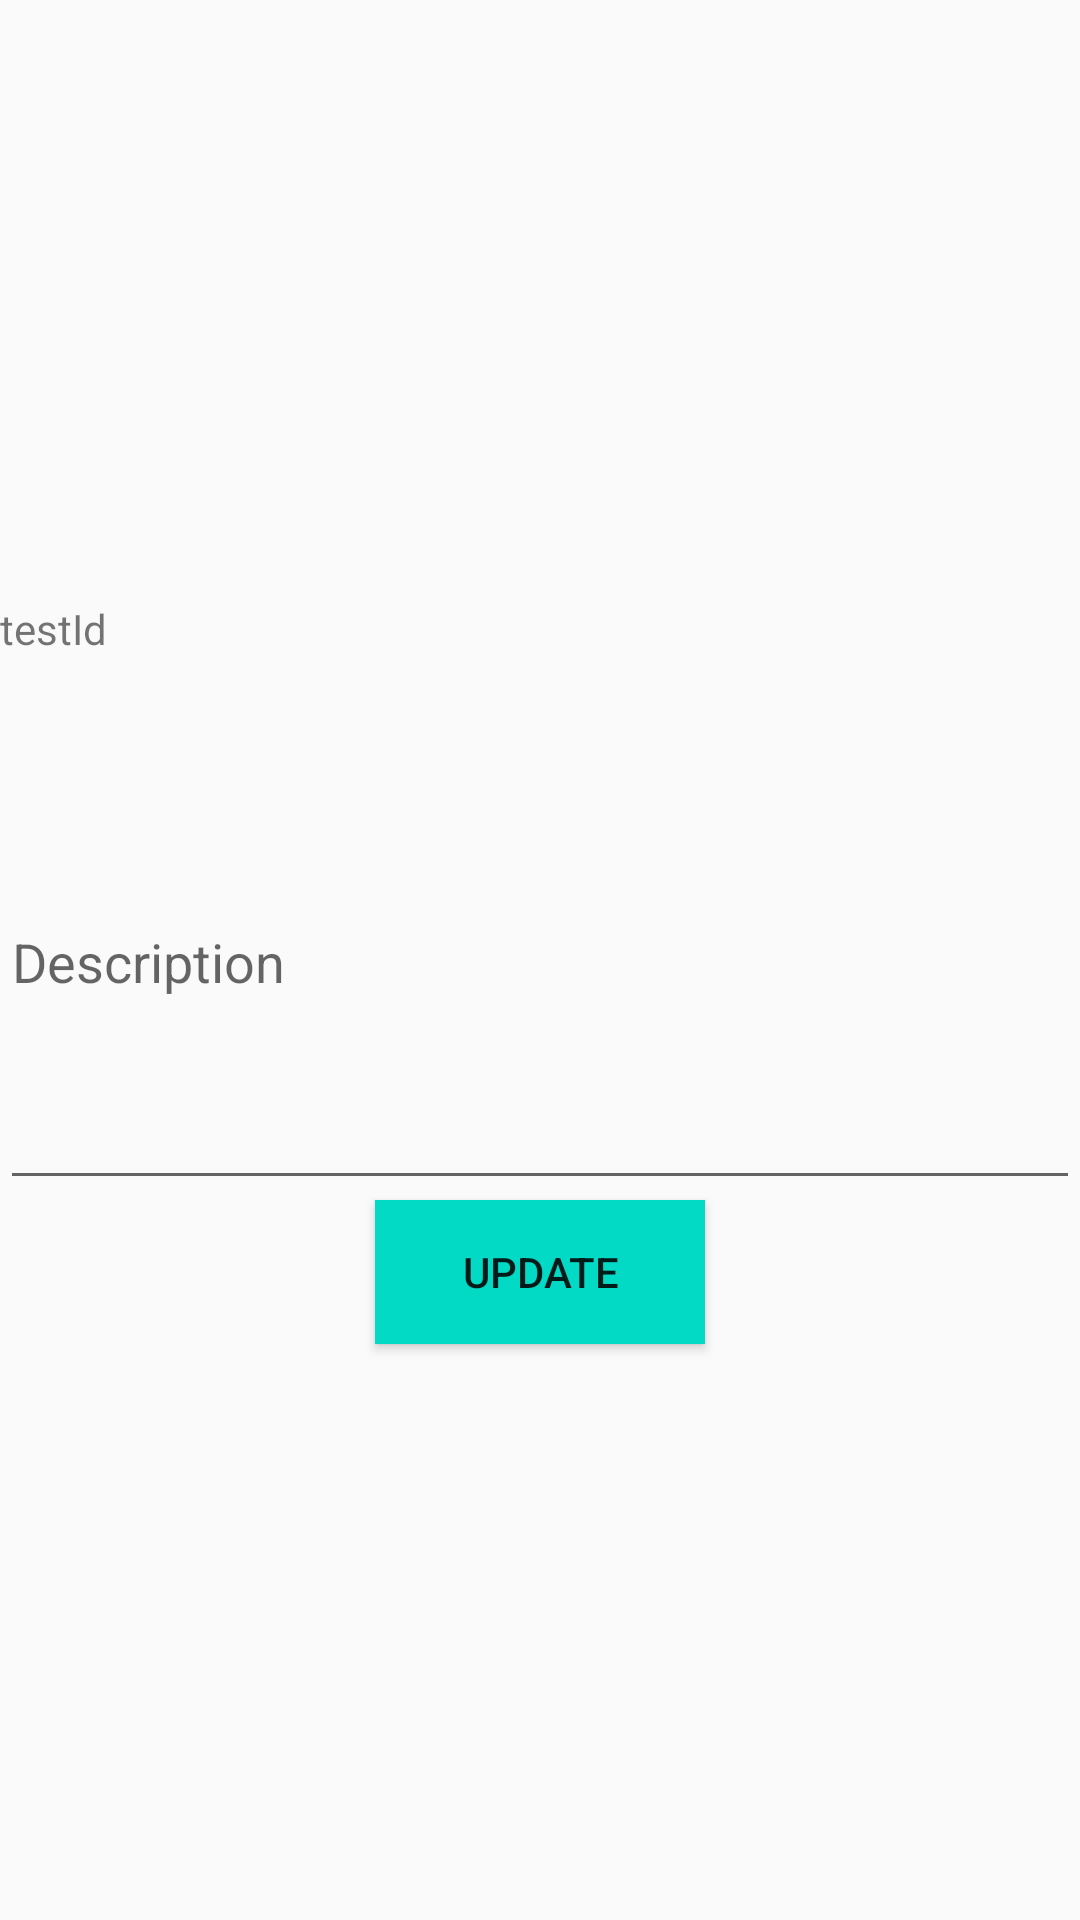

Here is an Android app screen rendered from its layout file. Give the layout XML and the strings, colors and styles it references.
<!-- AndroidManifest.xml: application theme AppTheme -->
<!-- res/layout/activity_test_update.xml -->
<?xml version="1.0" encoding="utf-8"?>
<LinearLayout xmlns:android="http://schemas.android.com/apk/res/android"
    xmlns:app="http://schemas.android.com/apk/res-auto"
    xmlns:tools="http://schemas.android.com/tools"
    android:layout_width="match_parent"
    android:layout_height="match_parent"
    android:orientation="vertical"
    tools:context=".ui.testimony.TestUpdateActivity">

    <ImageView
        android:id="@+id/img_test"
        android:layout_width="200dp"
        android:layout_height="200dp"
        android:layout_marginStart="@dimen/horizontal_margin"
        android:layout_marginEnd="@dimen/horizontal_margin"
        android:layout_marginTop="@dimen/vertical_margin"
        android:layout_marginBottom="@dimen/vertical_margin"
        android:contentDescription="@string/testId"
        android:layout_gravity="center"/>
    <TextView
        android:id="@+id/tv_testId"
        android:layout_width="match_parent"
        android:layout_height="wrap_content"
        android:text="@string/testId"
        android:layout_marginStart="@dimen/horizontal_margin"
        android:layout_marginEnd="@dimen/horizontal_margin"
        android:layout_marginBottom="10dp"/>

    <com.google.android.material.textfield.TextInputLayout
        android:layout_width="match_parent"
        android:layout_height="wrap_content"
        android:layout_marginStart="@dimen/horizontal_margin"
        android:layout_marginEnd="@dimen/horizontal_margin"
        android:layout_marginBottom="@dimen/vertical_margin">
        <EditText
            android:id="@+id/edt_description"
            android:layout_width="match_parent"
            android:layout_height="160dp"
            android:ems="10"
            android:hint="@string/description"
            android:autofillHints="@string/description"
            android:inputType="textMultiLine"/>

    </com.google.android.material.textfield.TextInputLayout>
    <Button
        android:id="@+id/btn_update"
        android:layout_width="match_parent"
        android:layout_height="wrap_content"
        android:layout_marginStart="125dp"
        android:layout_marginEnd="125dp"
        android:background="@color/colorAccent"
        android:text="@string/update"/>


</LinearLayout>
<!-- resources referenced by this layout -->
<resources>
  <color name="colorAccent">#03DAC5</color>
  <string name="description">Description</string>
  <string name="testId">testId</string>
  <string name="update">Update</string>
  <style name="AppTheme" parent="Theme.AppCompat.Light.DarkActionBar">
          
          <item name="colorPrimary">@color/colorPrimary</item>
          <item name="colorPrimaryDark">@color/colorPrimaryDark</item>
          <item name="colorAccent">@color/colorAccent</item>
      </style>
  <color name="colorPrimary">#6200EE</color>
  <color name="colorPrimaryDark">#3700B3</color>
</resources>
